Run: headless pygame with SDL's dummy video driver; simulated clock (each Clock.tick advances the game by its frame time, no real sleeping); random seed 0; keys injected as events and as key.get_pressed() state; no mouse input.
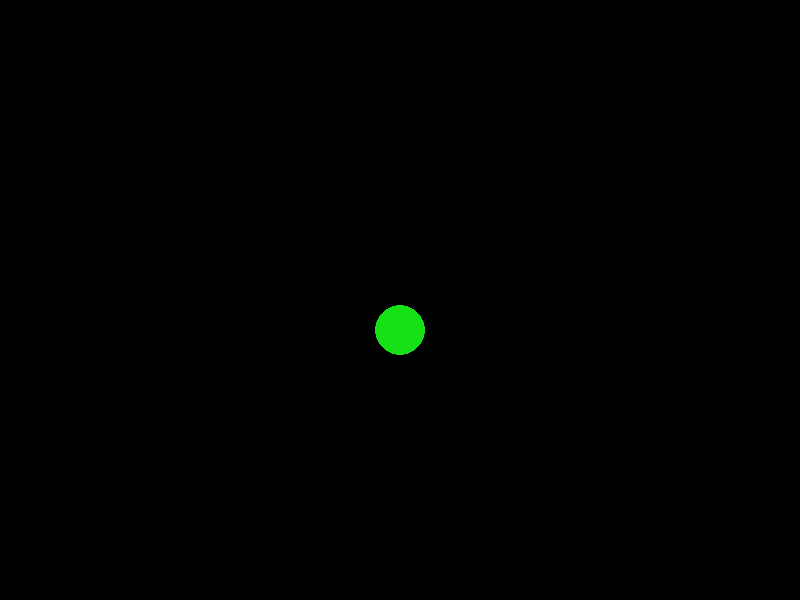
Frame 1 of 4 · flips 1–60 · no input
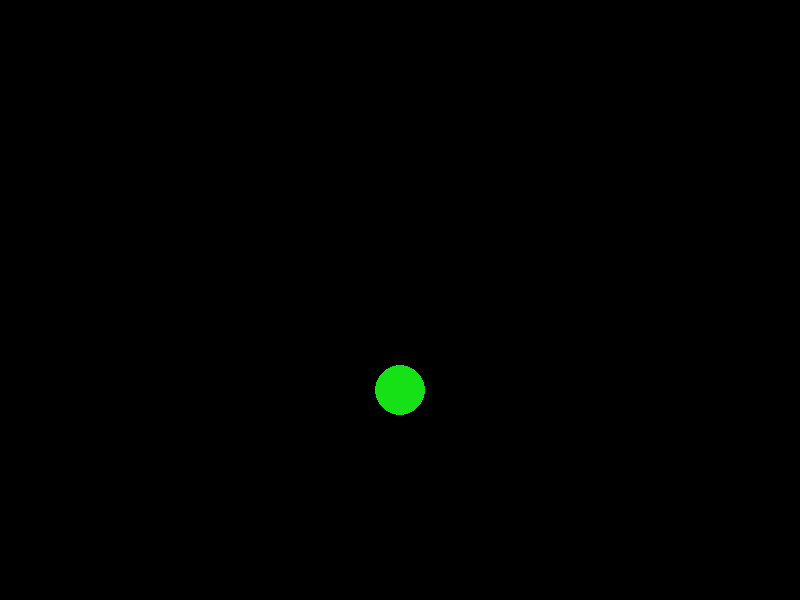
Frame 2 of 4 · flips 61–180 · tapped SPACE, RETURN · held RIGHT (→), D
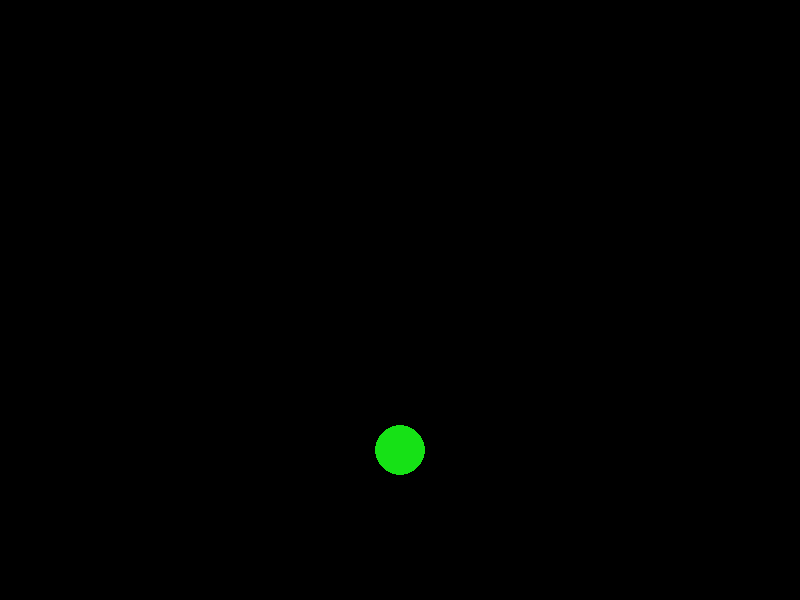
Frame 3 of 4 · flips 181–300 · held DOWN (↓), S
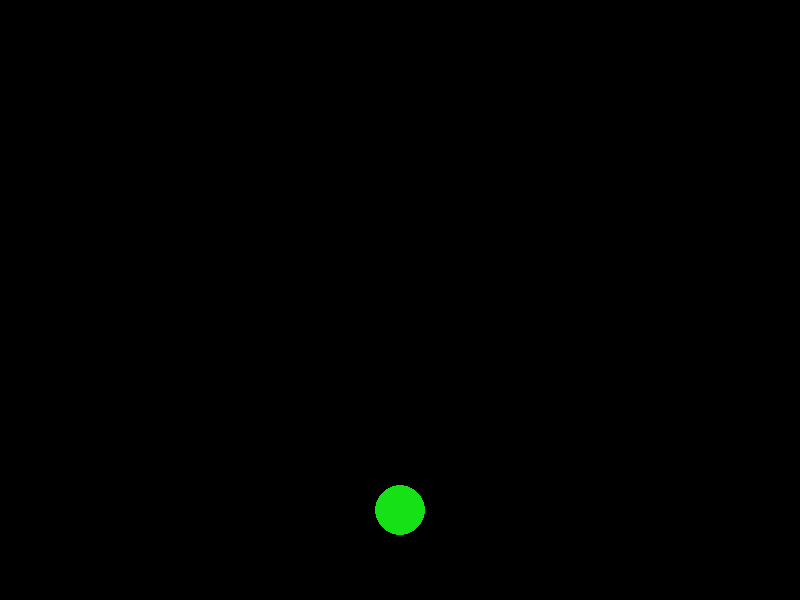
Frame 4 of 4 · flips 301–420 · held LEFT (←), A, UP (↑), W

The pygame program that drew these frames:

import sys
import pygame
from pygame.locals import *

pygame.init()

width, height = 800, 600

window = pygame.display.set_mode((width, height))
dimensions = window.get_rect()
x_pos = dimensions.centerx
y_pos = dimensions.centery
while True:
    for event in pygame.event.get():
        if event.type == QUIT or (event.type == KEYDOWN and event.key == K_q):
            pygame.quit()
            sys.exit()
    if(y_pos < dimensions.bottomleft[1] - 25):
        while(y_pos != dimensions.bottomleft[1] - 25):
            y_pos += 0.5
            window.fill((0, 0, 0))
            obj = pygame.draw.circle(window, (22, 225, 22), (x_pos, y_pos), 25)
            pygame.display.update()
        if(y_pos == dimensions.bottomleft[1] - 25):
            while(y_pos != dimensions.bottomleft[1] - 200):
                y_pos -= 0.5
                window.fill((0, 0, 0))
                obj = pygame.draw.circle(window, (22, 225, 22), (x_pos, y_pos), 25)
                pygame.display.update()
    pygame.display.update()
